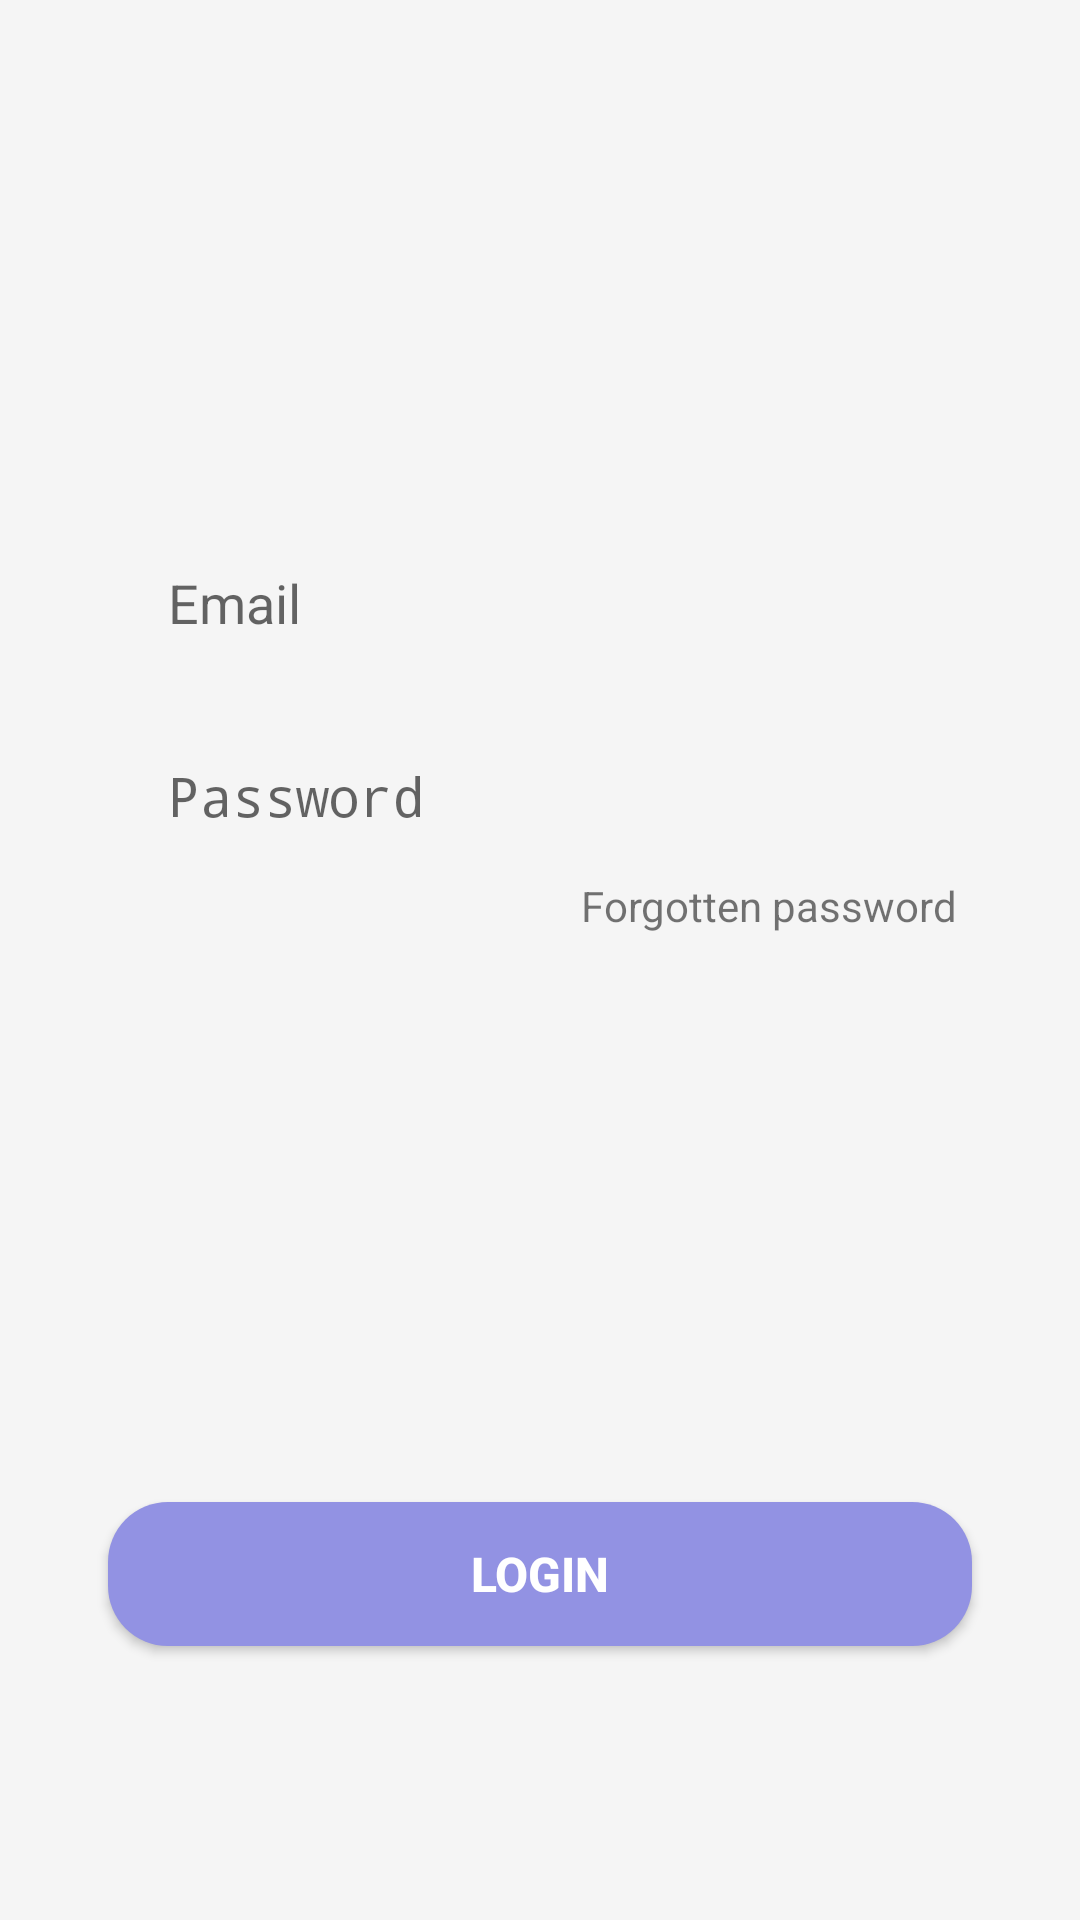

Here is an Android app screen rendered from its layout file. Give the layout XML and the strings, colors and styles it references.
<!-- AndroidManifest.xml: application theme Theme.SocialMediaProject -->
<!-- res/layout/fragment_login_tab.xml -->
<?xml version="1.0" encoding="utf-8"?>
<androidx.constraintlayout.widget.ConstraintLayout
    xmlns:android="http://schemas.android.com/apk/res/android"
    xmlns:app="http://schemas.android.com/apk/res-auto"
    android:layout_width="match_parent"
    android:layout_height="match_parent">

    <EditText
        android:id="@+id/email"
        android:layout_width="0dp"
        android:layout_height="wrap_content"
        app:layout_constraintWidth_percent=".8"
        app:layout_constraintVertical_bias=".3"
        app:layout_constraintHorizontal_bias=".5"
        android:background="@drawable/edit_text_bg"
        android:hint="@string/email_login"
        android:paddingLeft="20dp"
        android:paddingTop="10dp"
        android:paddingBottom="10dp"
        app:layout_constraintBottom_toBottomOf="parent"
        app:layout_constraintEnd_toEndOf="parent"
        app:layout_constraintStart_toStartOf="parent"
        app:layout_constraintTop_toTopOf="parent" />

    <EditText
        android:id="@+id/password"
        android:layout_width="0dp"
        android:layout_height="wrap_content"
        android:background="@drawable/edit_text_bg"
        android:hint="@string/password_login"
        android:inputType="textPassword"
        android:paddingLeft="20dp"
        android:paddingTop="10dp"
        android:paddingBottom="10dp"
        app:layout_constraintVertical_bias="0"
        android:layout_marginTop="20dp"
        app:layout_constraintBottom_toBottomOf="parent"
        app:layout_constraintEnd_toEndOf="parent"
        app:layout_constraintHorizontal_bias=".5"
        app:layout_constraintStart_toStartOf="parent"
        app:layout_constraintTop_toBottomOf="@+id/email"
        app:layout_constraintWidth_percent=".8" />

    <TextView
        android:id="@+id/forget_password"
        android:layout_width="wrap_content"
        android:layout_height="wrap_content"
        android:onClick="onClick"
        android:clickable="true"
        android:text="@string/forgottenPassword_login"
        app:layout_constraintVertical_bias="0"
        app:layout_constraintHorizontal_bias="1"
        android:layout_marginTop="5dp"
        android:layout_marginRight="5dp"
        app:layout_constraintBottom_toBottomOf="parent"
        app:layout_constraintEnd_toEndOf="@+id/password"
        app:layout_constraintStart_toStartOf="parent"
        app:layout_constraintTop_toBottomOf="@+id/password" />

    <Button
        android:id="@+id/login"
        android:layout_width="0dp"
        android:layout_height="wrap_content"
        app:layout_constraintWidth_percent=".8"
        app:layout_constraintVertical_bias=".7"
        android:text="@string/button_login"
        android:textSize="16sp"
        android:textStyle="bold"
        android:background="@drawable/button_bg"
        android:textColor="@color/white"
        app:layout_constraintBottom_toBottomOf="parent"
        app:layout_constraintEnd_toEndOf="parent"
        app:layout_constraintStart_toStartOf="parent"
        app:layout_constraintTop_toBottomOf="@+id/password" />

</androidx.constraintlayout.widget.ConstraintLayout>
<!-- resources referenced by this layout -->
<resources>
  <color name="white">#FFFFFFFF</color>
  <!-- drawable button_bg (drawable) -->
  <?xml version="1.0" encoding="utf-8"?>
  <shape xmlns:android="http://schemas.android.com/apk/res/android">
  
      <corners android:radius="20dp" />
      <solid android:color="@color/colorSecondary" />
  
  </shape>
  <string name="button_login">Login</string>
  <string name="email_login">Email</string>
  <string name="forgottenPassword_login">Forgotten password</string>
  <string name="password_login">Password</string>
  <style name="Theme.SocialMediaProject" parent="Theme.AppCompat.DayNight.NoActionBar">
          
          <item name="colorPrimary">@color/colorPrimary</item>
          <item name="colorPrimaryVariant">@color/colorPrimary</item>
          <item name="colorOnPrimary">@color/white</item>
          
          <item name="colorSecondary">@color/colorSecondary</item>
          <item name="colorSecondaryVariant">@color/colorSecondary</item>
          <item name="colorOnSecondary">@color/black</item>
          
          <item name="android:statusBarColor" tools:targetApi="l">?attr/colorPrimaryVariant</item>
          
          <item name="android:windowBackground">@color/colorBackground</item>
  
  
  
          
          
          
          
          
          
  
  
  
      </style>
  <color name="colorSecondary">#9292E3</color>
  <color name="colorPrimary">#5C5BE5</color>
  <color name="black">#FF000000</color>
  <color name="colorBackground">#F5F5F5</color>
</resources>
